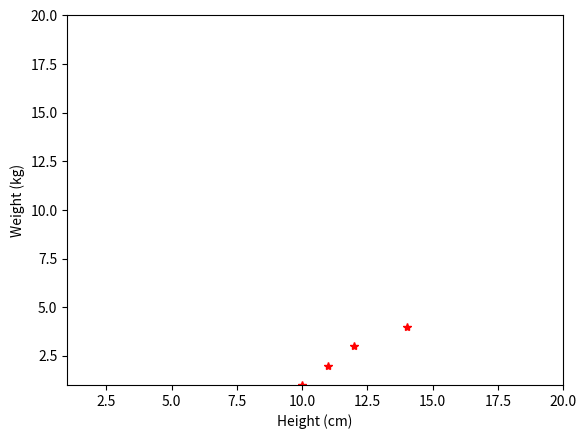

This chart was generated by the following Python code:
import numpy as np
import random as ra
import matplotlib.pyplot as plt
A=np.array([[ 10,11,12,14 ]])
B=np.array([[ 1, 2, 3,4]])
##print(A*B)

plt.plot(A,B,'r*')
plt.axis([1,20,1,20])
plt.xlabel('Height (cm)')
plt.ylabel('Weight (kg)')
plt.show()

